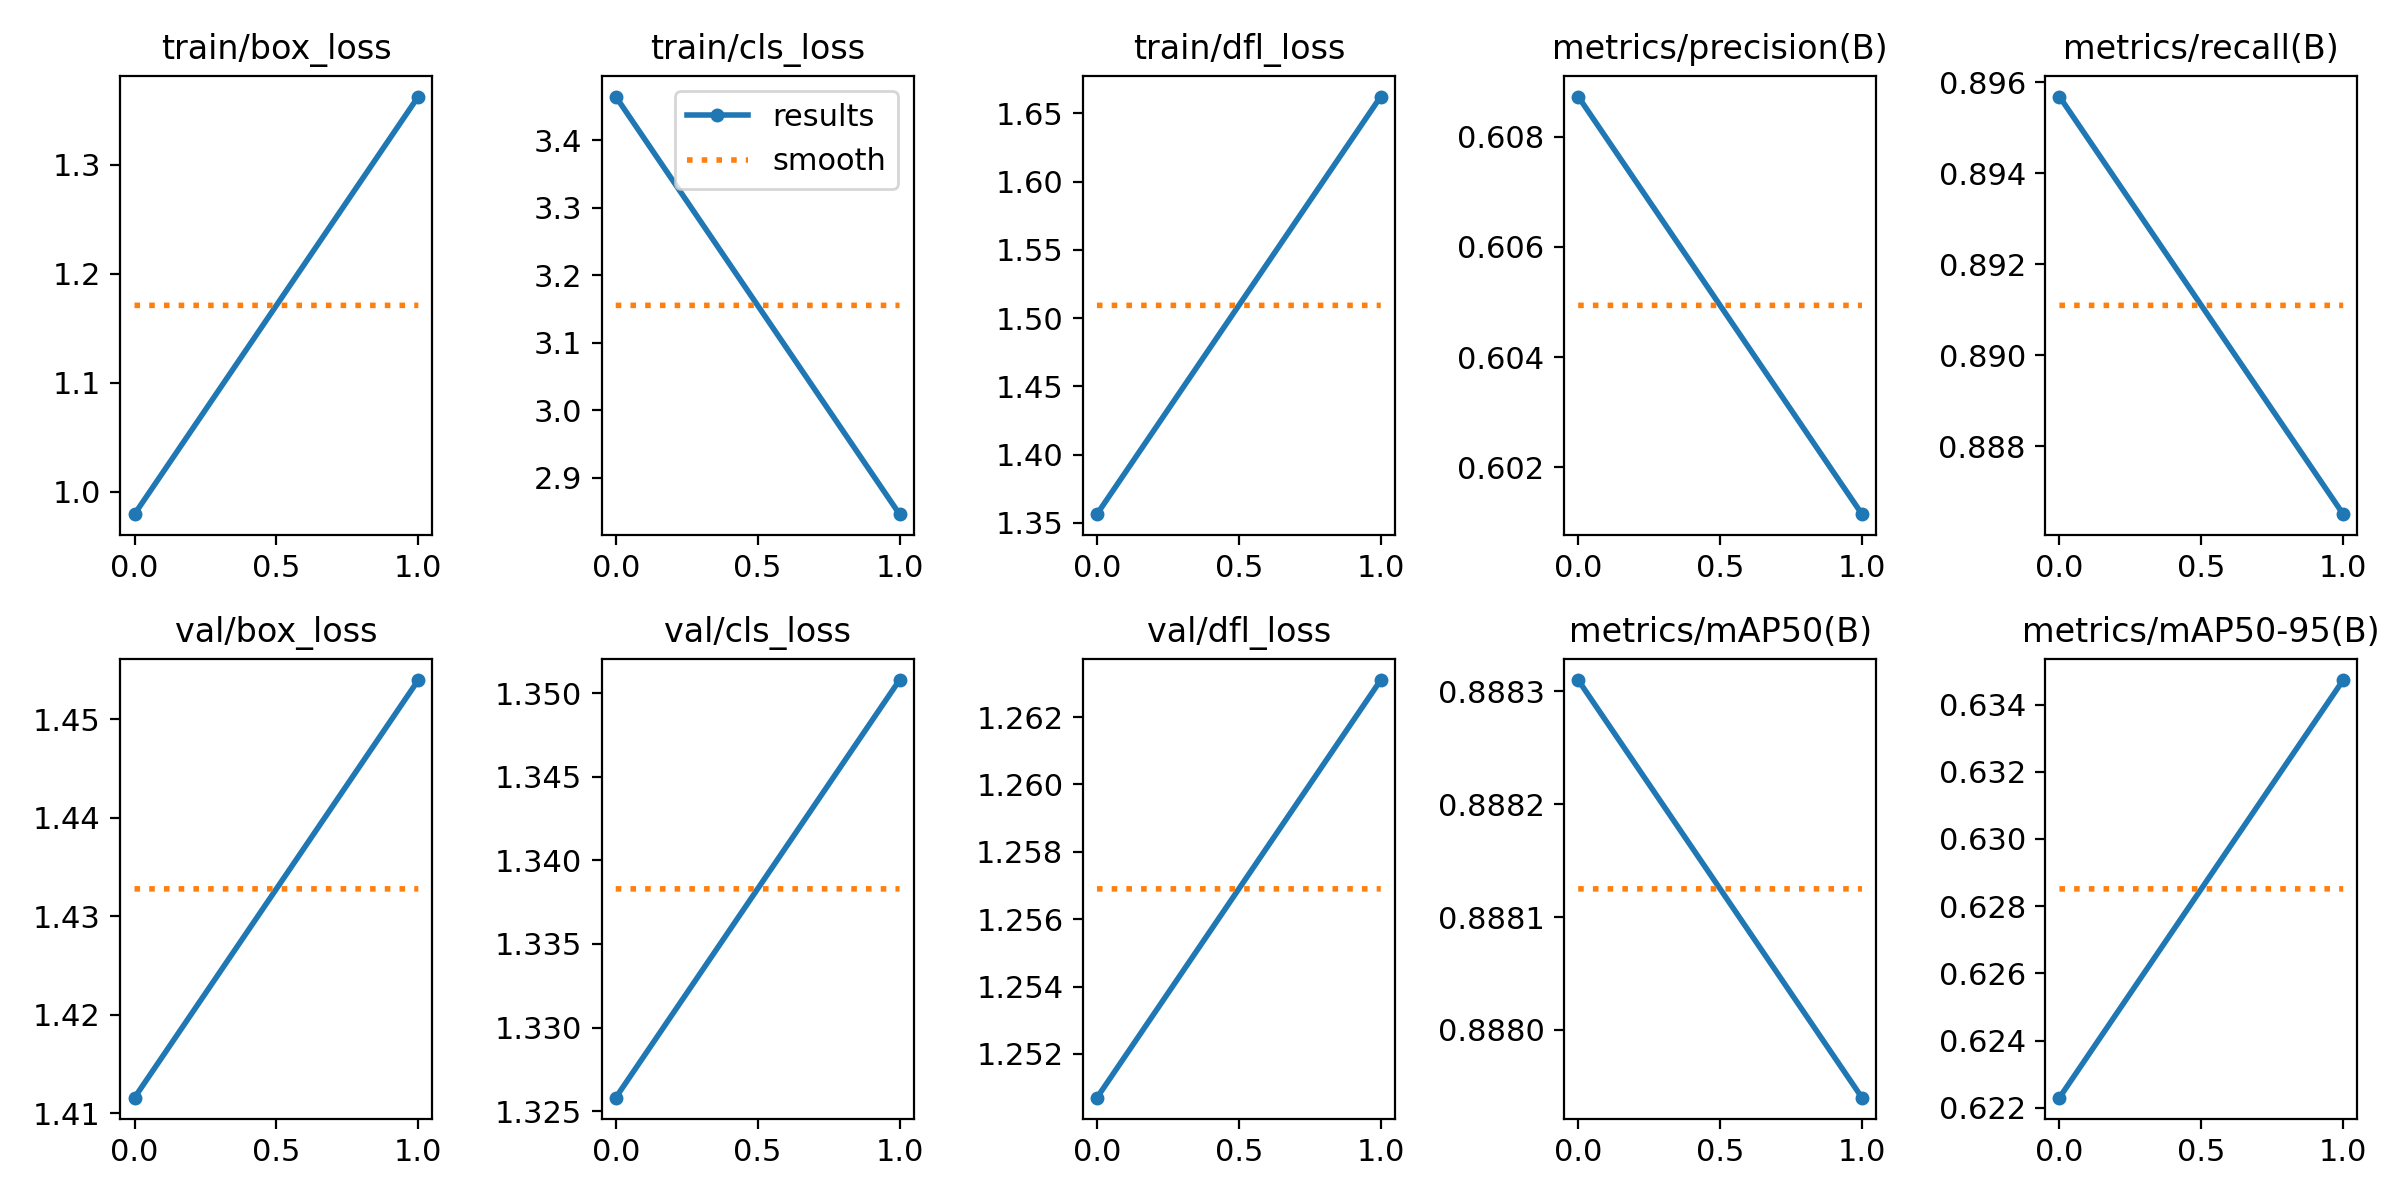

The data file committed next to this chart (first rows):
epoch, train/box_loss, train/cls_loss, train/dfl_loss, metrics/precision(B), metrics/recall(B), metrics/mAP50(B), metrics/mAP50-95(B), val/box_loss, val/cls_loss, val/dfl_loss, lr/pg0, lr/pg1, lr/pg2
0, 0.9793, 3.465, 1.356, 0.6087, 0.8957, 0.8883, 0.6223, 1.412, 1.326, 1.251, 0, 0, 0
1, 1.363, 2.846, 1.662, 0.6011, 0.8865, 0.8879, 0.6347, 1.454, 1.351, 1.263, 6.0095e-07, 6.0095e-07, 6.0095e-07
